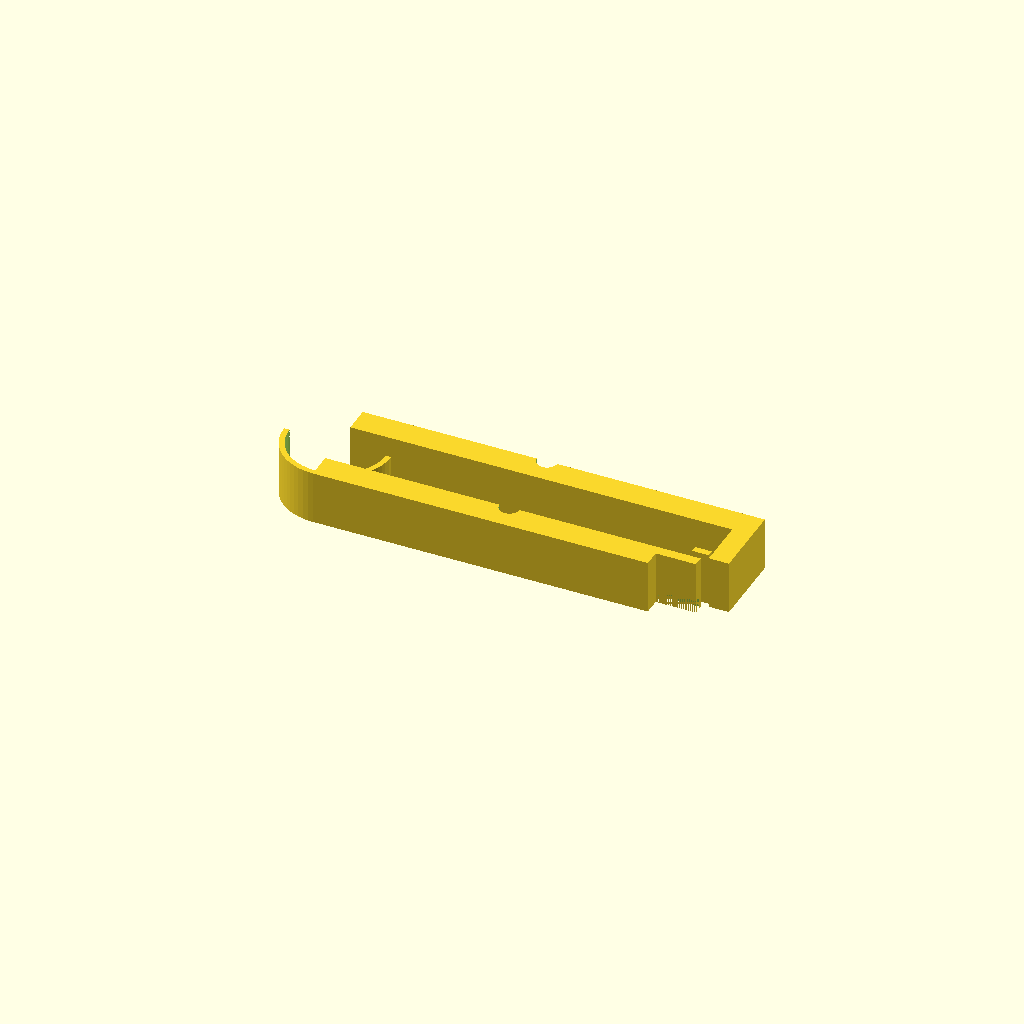
Cell 1: rendered with the file's own defaults.
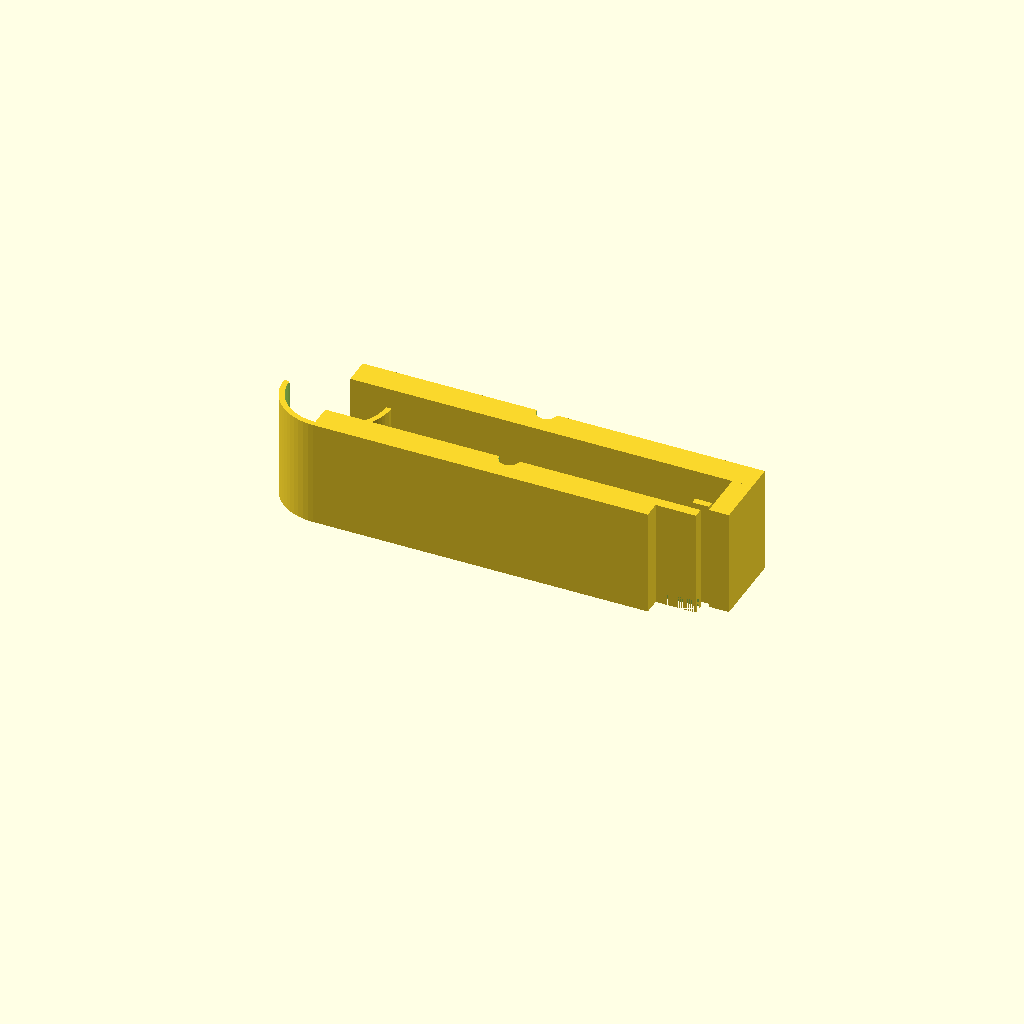
Cell 2: the same model with thickness = 16.
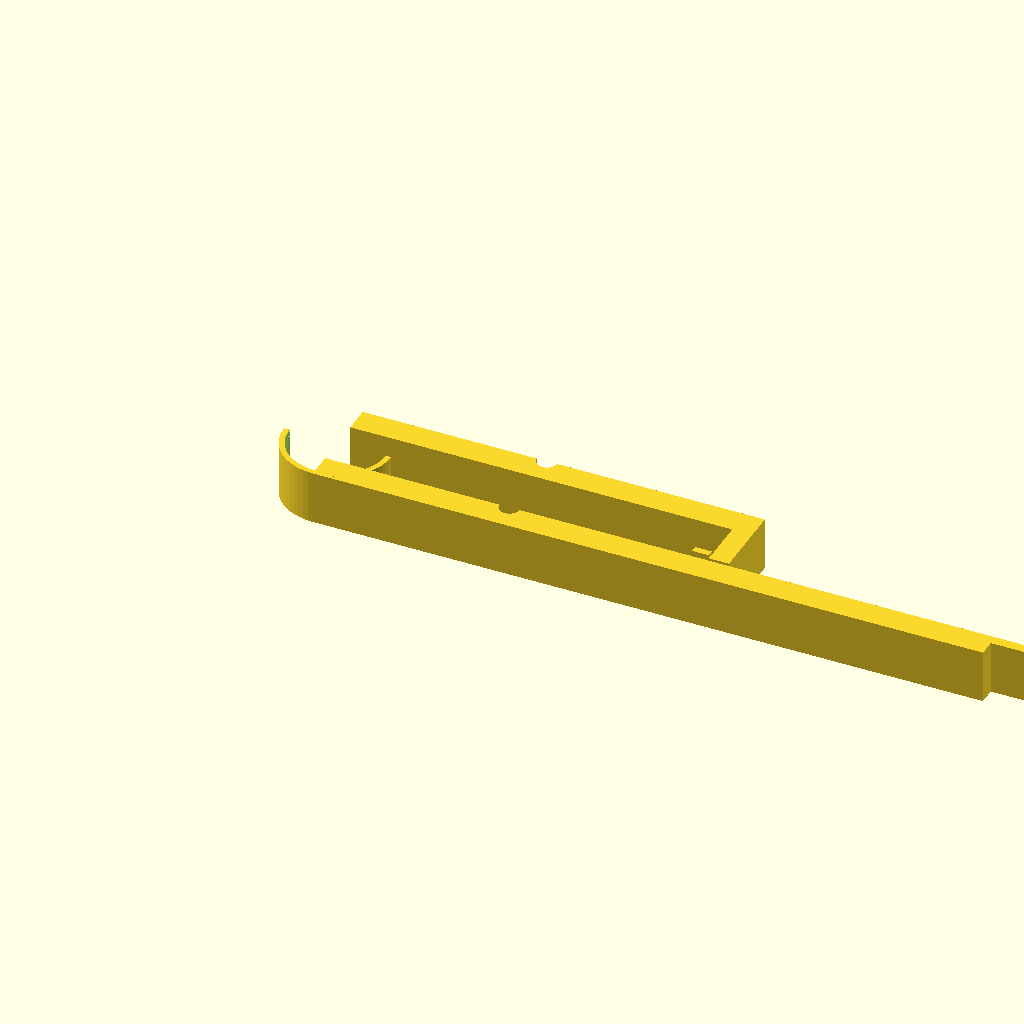
Cell 3 — lower_bar_len set to 100, the other parameters unchanged.
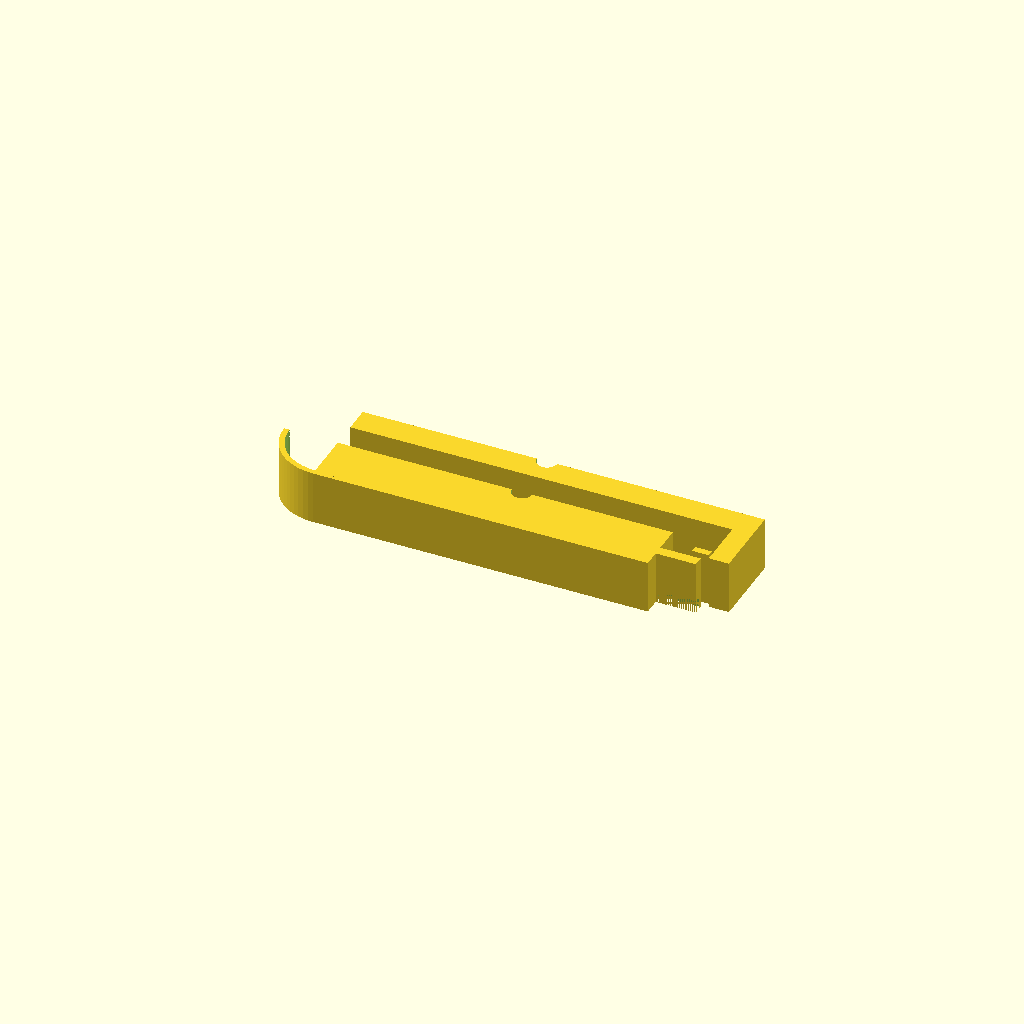
Cell 4: lower_bar_width = 8 (everything else at default).
All cells are drawn from one camera (rotation 55°, 0°, 25°, orthographic, colour scheme Cornfield), so only the parameter changes between them.
The OpenSCAD source (bench/heldout/harness/bench/results/r4-gemma26b-std/code/tiiny_google_gemma-4-26B-A4B-it/tubing_pinch_clamp_s2_a0.scad):
// --- Parameters ---
// Dimensions in mm
thickness = 8;               // Extrusion depth along Z
lower_bar_len = 50;          // Length of lower bar
lower_bar_width = 4;         // Width of lower bar
lower_tongue_len = 6;         // Length of lower tongue (50 to 56)
lower_tongue_width = 1.5;    // Width of lower tongue (4 - 2.5 = 1.5)
lower_tongue_start_y = 2.5; // Y-offset for tongue

upper_bar_len = 60;          // Length of upper bar
upper_bar_width = 4;         // Width of upper bar
upper_bar_y_start = 12;      // Y-position of upper bar start
upper_bar_y_end = 16;        // Y-position of upper bar end

hinge_radius_inner = 7.2;    // Inner radius of hinge
hinge_radius_outer = 8.0;    // Outer radius of hinge
hinge_center_x = 0;          // X-center of hinge
hinge_center_y = 8;          // Y-center of hinge

pinch_ridge_radius = 1.5;    // Radius of the half-round ridge
pinch_ridge_x = 27.5;        // X-position of the ridge

latch_leg_x_start = 57;       // Start of latch leg
latch_leg_x_end = 60;         // End of latch leg
latch_leg_y_start = 4.5;      // Start of latch leg Y
latch_leg_y_end = 12;        // End of latch leg Y

latch_nose_x_start = 54.5;    // Start of latch nose
latch_nose_x_end = 57;        // End of latch nose
latch_nose_y_start = 4.5;     // Start of latch nose Y
latch_nose_y_end = 5.5;       // End of latch nose Y
latch_nose_z_offset = 0.5;    // Z-offset for the nose relative to the tongue

$fn = 64;

// --- Construction ---

module pinch_clamp() {
    difference() {
        union() {
            // 1. Lower Jaw Bar
            cube([lower_bar_len, lower_bar_width, thickness]);
            
            // 2. Lower Jaw Tongue
            translate([lower_bar_len, lower_tongue_start_y, 0])
                cube([lower_tongue_len, lower_tongue_width, thickness]);
            
            // 3. Upper Jaw Bar
            translate([0, upper_bar_y_start, 0])
                cube([upper_bar_len, upper_bar_width, thickness]);
            
            // 4. Hinge (Half-ring on the left)
            translate([hinge_center_x, hinge_center_y, 0])
                rotate([0, 0, 180]) // Orient half-ring to face left
                difference() {
                    cylinder(r = hinge_radius_outer, h = thickness);
                    cylinder(r = hinge_radius_inner, h = thickness + 0.1);
                    // Cut the half-ring to make it a semi-circle
                    translate([-hinge_radius_outer, -hinge_radius_outer, -0.5])
                        cube([hinge_radius_outer * 2, hinge_radius_outer, thickness + 1]);
                }
            
            // 5. Latch Leg
            translate([latch_leg_x_start, latch_leg_y_start, 0])
                cube([latch_leg_x_end - latch_leg_x_start, latch_leg_y_end - latch_leg_y_start, thickness]);
            
            // 6. Latch Nose (The part that snaps)
            // Note: The prompt specifies the nose is 0.5mm above the tongue.
            // Since we are extruding the 2D profile 8mm along Z, 
            // we treat the "above" as a Z-offset in the 3D model.
            translate([latch_nose_x_start, latch_nose_y_start, latch_nose_z_offset])
                cube([latch_nose_x_end - latch_nose_x_start, latch_nose_y_end - latch_nose_y_start, thickness]);
        }

        // --- Subtraction (Cuts) ---

        // 7. Lower Pinch Ridge (Half-round cut into the inner face)
        translate([pinch_ridge_x, lower_bar_width, 0])
            rotate([0, 0, 90])
            cylinder(r = pinch_ridge_radius, h = thickness + 2);
        
        // 8. Upper Pinch Ridge (Half-round cut into the inner face)
        translate([pinch_ridge_x, upper_bar_y_end, 0])
            rotate([0, 0, 90])
            cylinder(r = pinch_ridge_radius, h = thickness + 2);

        // 9. Clearance for the latch nose to snap under the tongue
        // We create a small notch in the underside of the tongue area 
        // to allow the nose to engage/disengage.
        translate([50, 2.5, -0.1])
            cube([6, 1.5, 2]); 

    }
}

// Render the part
pinch_clamp();
Customizer parameters (derived from the source; name, type, default, range or options):
thickness: number, default 8
lower_bar_len: number, default 50
lower_bar_width: number, default 4
lower_tongue_len: number, default 6
lower_tongue_width: number, default 1.5
lower_tongue_start_y: number, default 2.5
upper_bar_len: number, default 60
upper_bar_width: number, default 4
upper_bar_y_start: number, default 12
upper_bar_y_end: number, default 16
hinge_radius_inner: number, default 7.2
hinge_radius_outer: number, default 8
hinge_center_x: number, default 0
hinge_center_y: number, default 8
pinch_ridge_radius: number, default 1.5
pinch_ridge_x: number, default 27.5
latch_leg_x_start: number, default 57
latch_leg_x_end: number, default 60
latch_leg_y_start: number, default 4.5
latch_leg_y_end: number, default 12
latch_nose_x_start: number, default 54.5
latch_nose_x_end: number, default 57
latch_nose_y_start: number, default 4.5
latch_nose_y_end: number, default 5.5
latch_nose_z_offset: number, default 0.5
